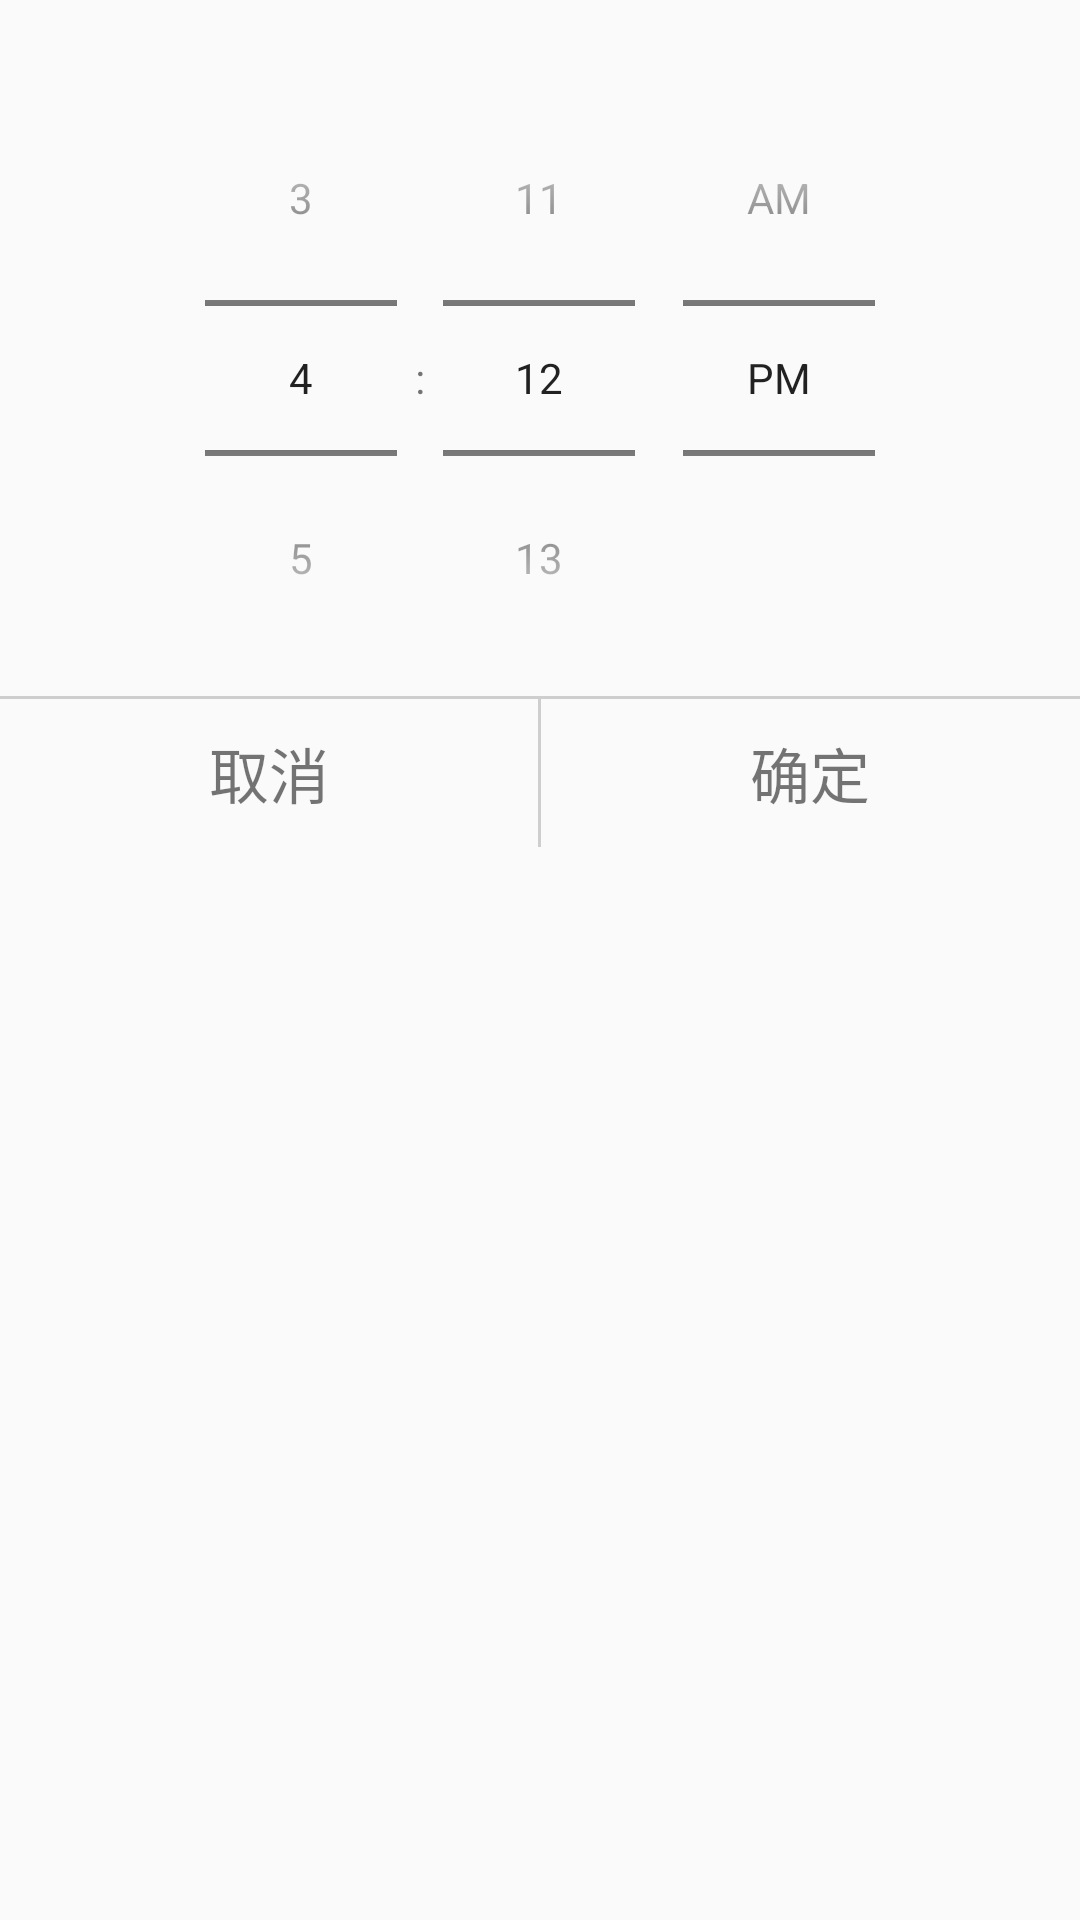

Android layout source for this screen:
<!-- AndroidManifest.xml: application theme AppTheme -->
<!-- res/layout/layout_dialog_time.xml -->
<?xml version="1.0" encoding="utf-8"?>
<LinearLayout xmlns:android="http://schemas.android.com/apk/res/android"
    android:orientation="vertical"
    android:layout_gravity="center"
    android:layout_width="wrap_content"
    android:layout_height="wrap_content">

        <View
            android:layout_width="match_parent"
            android:layout_height="20dp"></View>

        <TimePicker
            android:id="@+id/layout_dialog_time"
            style="@android:style/Widget.Material.TimePicker"
            android:layout_width="wrap_content"
            android:layout_height="wrap_content"
            android:layout_gravity="center"
            android:timePickerMode="spinner"></TimePicker>

        <View
            android:layout_width="match_parent"
            android:layout_height="1dp"
            android:background="@color/colorGray"
            ></View>
        <LinearLayout
            android:layout_width="match_parent"
            android:layout_height="wrap_content"
            android:orientation="horizontal">

                <TextView
                    android:id="@+id/layout_dialog_time_cancel"
                    android:layout_width="0dp"
                    android:layout_height="wrap_content"
                    android:layout_weight="1"
                    android:gravity="center"
                    android:layout_margin="10dp"
                    android:text="@string/cancel"
                    android:textSize="20sp" />
                <View
                    android:layout_width="1dp"
                    android:layout_height="match_parent"
                    android:background="@color/colorGray"
                    ></View>
                <TextView
                    android:id="@+id/layout_dialog_time_confirm"
                    android:layout_width="0dp"
                    android:layout_height="wrap_content"
                    android:layout_weight="1"
                    android:gravity="center"
                    android:layout_margin="10dp"
                    android:text="@string/confirm"
                    android:textSize="20sp" />

        </LinearLayout>
</LinearLayout>
<!-- resources referenced by this layout -->
<resources>
  <color name="colorGray">#88AAAAAA</color>
  <string name="cancel">取消</string>
  <string name="confirm">确定</string>
  <style name="AppTheme" parent="Theme.AppCompat.Light.DarkActionBar">
          
          <item name="colorPrimary">@color/colorPrimary</item>
          <item name="colorPrimaryDark">@color/colorPrimary</item>
          <item name="colorAccent">@color/colorAccent</item>
      </style>
  <color name="colorPrimary">#2ec4b6</color>
  <color name="colorAccent">#88b2dbbf</color>
</resources>
